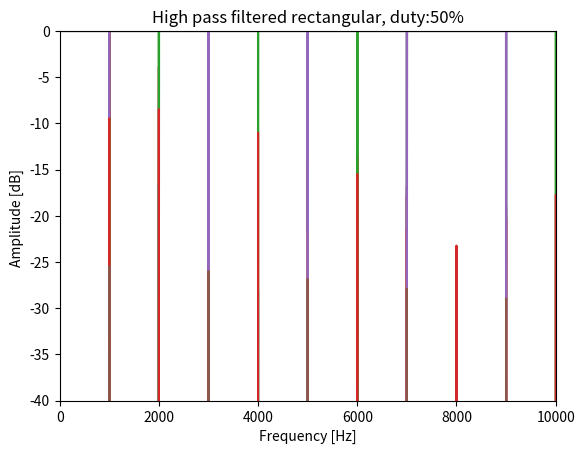

This figure's Python source:
import numpy as np
import matplotlib.pyplot as plt
import scipy

# amplitude and frequency for all signals
amp = 1
freq = 1000

# low pass filter data
Rl = 1.5 * 10**3  # 1.5 kOhm
Cl = 47 * 10**-9  # 47 nF

# high pass filter data
Rh = 1.5 * 10**3  # 1.5 kOhm
Ch = 10 * 10**-9  # 47 nF

# time domain <0, 1>
sampling = 88_000
t_lim = 1
time = np.linspace(0, t_lim, sampling, endpoint=False)
N = len(time)

# signals values in time domain defined above
sine = np.sin(2 * np.pi * freq * time)

square25 = scipy.signal.square(2 * np.pi * freq * time, 0.25)

square50 = scipy.signal.square(2 * np.pi * freq * time, 0.5)

triangle50 = scipy.signal.sawtooth(2 * np.pi * freq * time, 0.5)

triangle40 = scipy.signal.sawtooth(2 * np.pi * freq * time, 0.4)


def fourier_transform(y, t):
    Nt = len(t)
    dt = t[1] - t[0]
    yf = np.abs(scipy.fft.fft(y)[0:Nt // 2])
    for i in range(len(yf)-1):
        if yf[i] < 0.1:
            yf[i] = 0.0001
    phase = np.angle(scipy.fft.fft(y)[0:Nt // 2], deg=True)
    xf = np.fft.fftfreq(Nt, d=dt)[0:Nt // 2]
    return xf, yf, phase


def low_pass_filter_RC(y, t):
    return scipy.signal.convolve(y, 1 / (Rl * Cl) * np.exp(-t / (Rl * Cl)))[0:N]


def high_pass_filter_RC(y, t):
    # return y - scipy.signal.convolve(y,  1 / (R * C) * np.exp(-t / (R * C)))[0:N]
    Nt = len(t)
    dt = t[1] - t[0]
    f_y = np.linspace(0, t_lim, sampling)
    a = Rh * Ch / (Rh*Ch + dt)
    f_y[0] = y[0]
    for i in range(2, Nt):
        f_y[i] = a * (f_y[i-1] + a * (y[i] - y[i-1]))
    return f_y


def display_fourier_graph(x, y, phase, A1, title):
    # phase graph
    plt.grid()
    plt.xlim([0, 10000])
    plt.ylim([-180, 180])
    plt.xlabel("Frequency [Hz]")
    plt.ylabel("Phase [degree] ")
    plt.title(f"Phase: {title}")
    plt.plot(x, phase)
    plt.show()

    # log scale with A1 as reference signal
    y = 20 * np.log10(y / A1)

    # amplitude graph
    plt.grid()
    plt.xlim([0, 10000])
    plt.ylim([-40, 0])
    plt.xlabel("Frequency [Hz]")
    plt.ylabel("Amplitude [dB] ")
    plt.title(title)
    plt.plot(x, y)
    plt.show()


# signals values in time domain filtered in low pass filter
lp_filtered_square50 = low_pass_filter_RC(square50, time)
lp_filtered_square50 = lp_filtered_square50/np.max(lp_filtered_square50)

lp_filtered_triangle40 = low_pass_filter_RC(triangle40, time)
lp_filtered_triangle40 = lp_filtered_triangle40/np.max(lp_filtered_triangle40)

# signals values in time domain filtered in high pass filter
hp_filtered_square50 = high_pass_filter_RC(square50, time)
hp_filtered_square50 = hp_filtered_square50/np.max(hp_filtered_square50)

hp_filtered_triangle40 = high_pass_filter_RC(triangle40, time)
hp_filtered_triangle40 = hp_filtered_triangle40/np.max(hp_filtered_triangle40)

signals = {"Sine": sine,
           "Rectangular, duty:25%": square25,
           "Rectangular, duty:50%": square50,
           "Triangular, symmetry factor:50%": triangle50,
           "Low pass filtered triangular, symmetry factor:40%": lp_filtered_triangle40,
           "Low pass filtered rectangular, duty:50%": lp_filtered_square50,
           "High pass filtered triangular, symmetry factor:40%": hp_filtered_triangle40,
           "High pass filtered rectangular, duty:50%": hp_filtered_square50,
           }

A1_rectangular50 = 0

for title, signal in signals.items():
    xf, yf, phase = fourier_transform(signal, time)
    A1 = np.max(yf)
    filtered_factor = 0.1
    for i in range(len(phase)-1):
        if yf[i] < A1 * filtered_factor:
            phase[i] = 0
    if title == "Rectangular, duty:50%":
        A1_rectangular50 = A1
    if title == "High pass filtered rectangular, duty:50%" or title == "Low pass filtered rectangular, duty:50%":
        A1 = A1_rectangular50
    if title == "Low pass filtered triangular, symmetry factor:40%" or title == "High pass filtered triangular, symmetry factor:40%":
        A1 = np.max(fourier_transform(triangle40, time)[1])
    display_fourier_graph(xf, yf, phase, A1, title)
